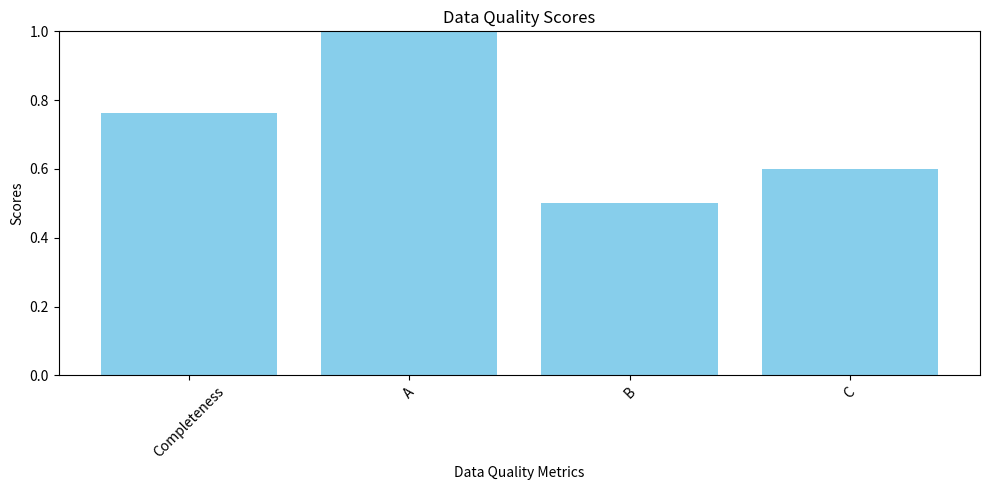
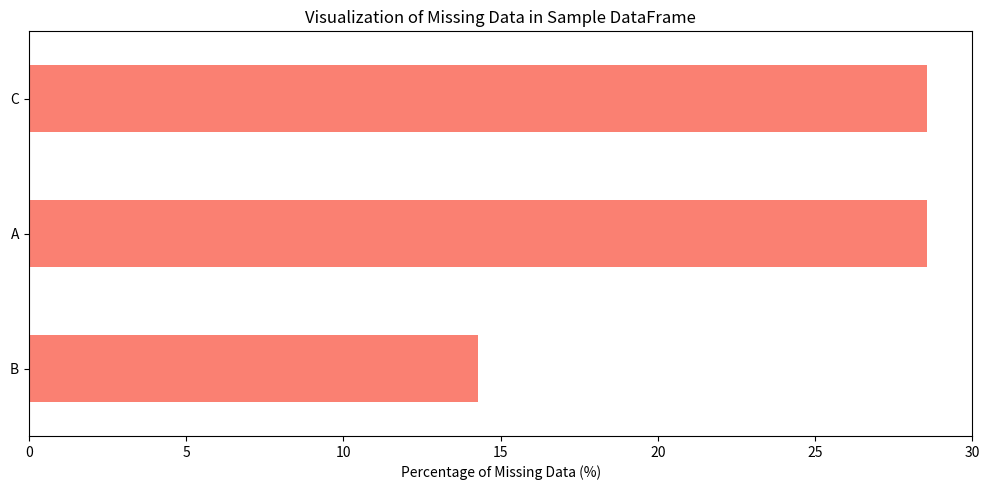

Here is the Python script that generated these plots, in order:
import matplotlib.pyplot as plt

def plot_data_quality_scores(scores, title='Data Quality Scores'):
    """Plot bar chart of data quality scores."""
    categories = list(scores.keys())
    values = list(scores.values())
    plt.figure(figsize=(10, 5))
    plt.bar(categories, values, color='skyblue')
    plt.xlabel('Data Quality Metrics')
    plt.ylabel('Scores')
    plt.ylim(0, 1)  # Assuming scores are between 0 (worst) and 1 (best)
    plt.title(title)
    plt.xticks(rotation=45)
    plt.tight_layout()
    plt.show()

def plot_missing_data(dataframe, title='Missing Data Visualization'):
    """Plot missing data percentages for each column in a DataFrame."""
    missing_data = (dataframe.isnull().sum() / len(dataframe)) * 100
    missing_data = missing_data[missing_data > 0]
    missing_data.sort_values(inplace=True)
    plt.figure(figsize=(10, 5))
    missing_data.plot(kind='barh', color='salmon')
    plt.xlabel('Percentage of Missing Data (%)')
    plt.title(title)
    plt.tight_layout()
    plt.show()

# Example usage
if __name__ == "__main__":
    import pandas as pd
    import numpy as np
    
    # Creating a sample DataFrame with missing values and duplicates
    data = pd.DataFrame({
        'A': [np.nan, 1, 2, 3, 4, 5, np.nan],
        'B': ['x', 'y', 'z', 'z', 'y', np.nan, 'x'],
        'C': [25, 50, np.nan, np.nan, 25, 75, 50]
    })

    # Calculate data quality scores for demonstration
    completeness_score = 1 - (data.isnull().sum().sum() / data.size)
    uniqueness_scores = {'A': data['A'].nunique() / len(data['A'].dropna()), 
                         'B': data['B'].nunique() / len(data['B'].dropna()),
                         'C': data['C'].nunique() / len(data['C'].dropna())}

    # Plot data quality scores
    plot_data_quality_scores({'Completeness': completeness_score, **uniqueness_scores})

    # Plot missing data visualization
    plot_missing_data(data, 'Visualization of Missing Data in Sample DataFrame')
